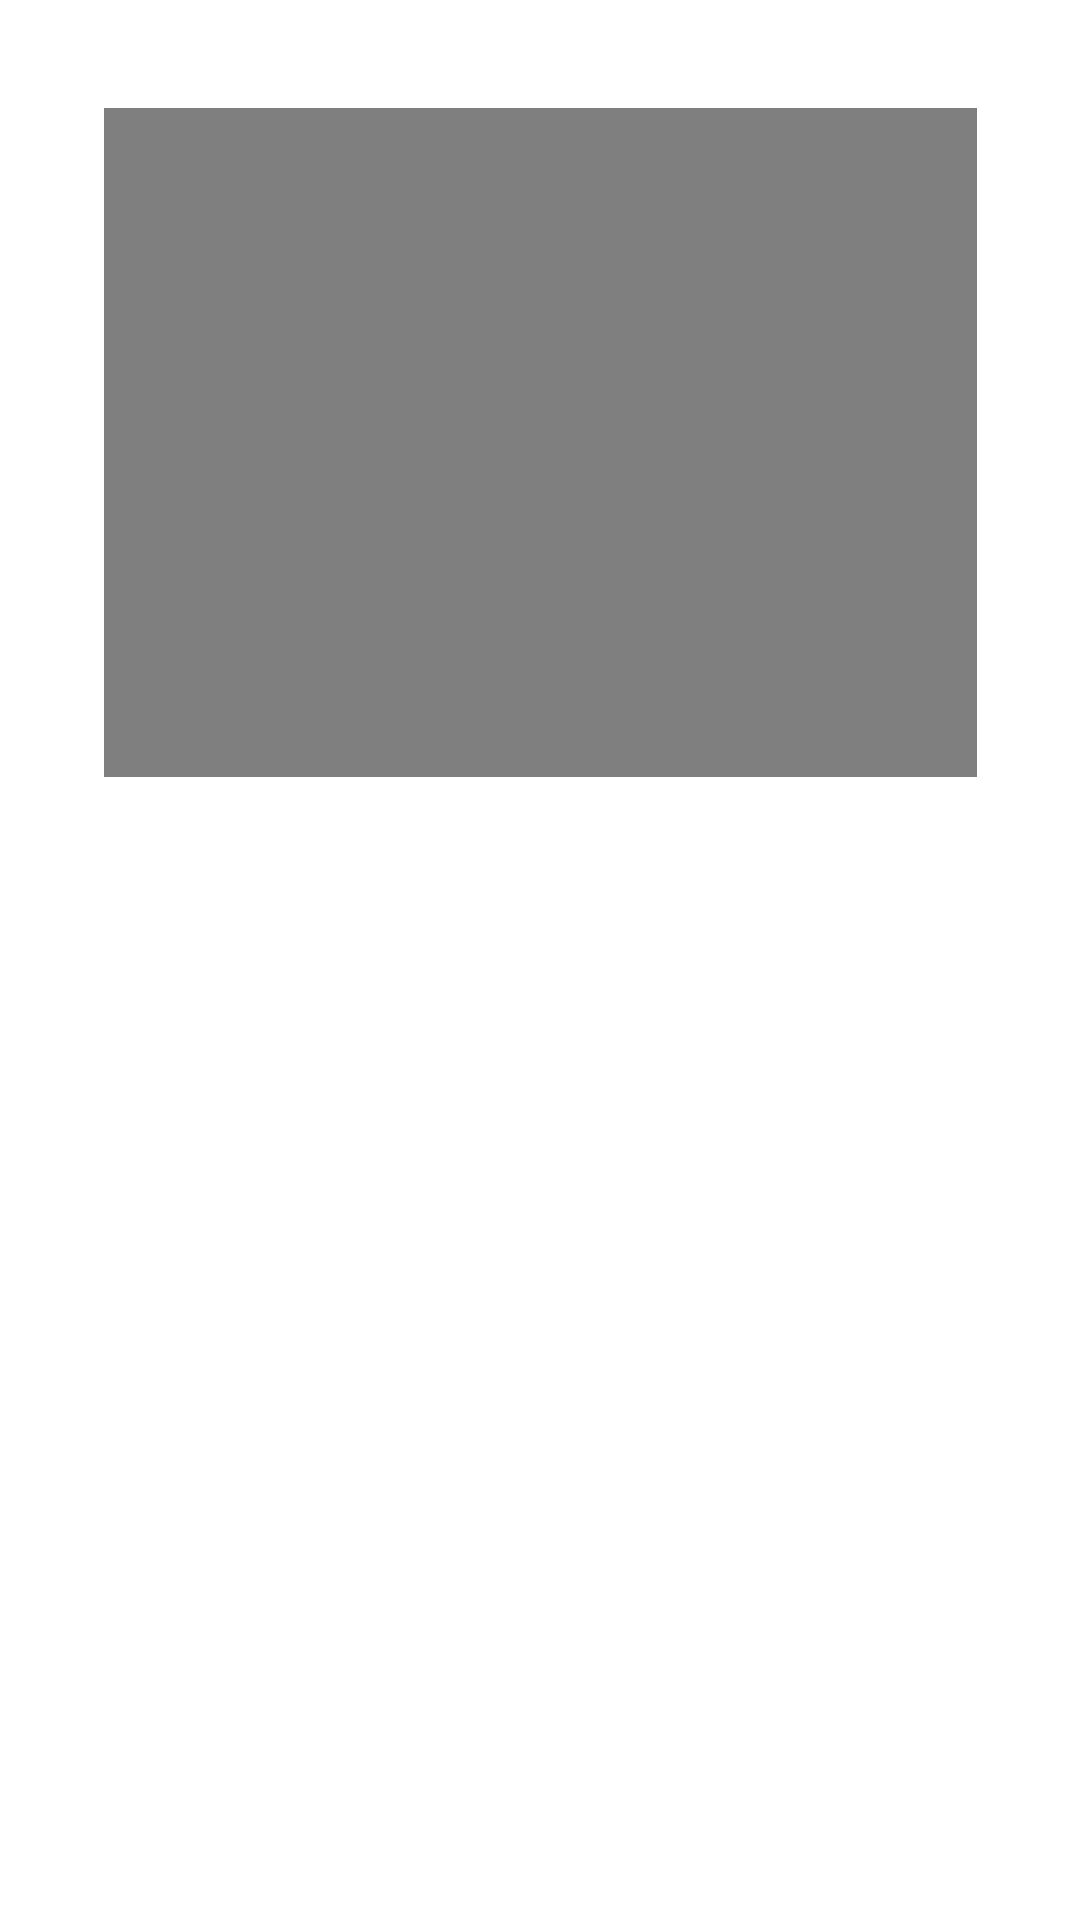

The Android layout XML behind this screen, and the referenced resources:
<!-- AndroidManifest.xml: application theme Theme.IsyaratKu -->
<!-- res/layout/fragment_camera.xml -->
<?xml version="1.0" encoding="utf-8"?>
<androidx.constraintlayout.widget.ConstraintLayout
    xmlns:android="http://schemas.android.com/apk/res/android"
    xmlns:app="http://schemas.android.com/apk/res-auto"
    xmlns:tools="http://schemas.android.com/tools"
    android:layout_width="match_parent"
    android:layout_height="match_parent">


    <VideoView
        android:id="@+id/test_video_result"
        android:layout_width="291dp"
        android:layout_height="223dp"
        android:layout_marginTop="36dp"
        app:layout_constraintEnd_toEndOf="parent"
        app:layout_constraintStart_toStartOf="parent"
        app:layout_constraintTop_toTopOf="parent" />


    <ImageView
        android:layout_width="291dp"
        android:layout_height="223dp"
        android:layout_marginTop="96dp"
        android:maxHeight="300dp"
        android:padding="16dp"
        android:scaleType="fitCenter"
        android:src="@drawable/example_sign_language"
        app:layout_constraintEnd_toEndOf="parent"
        app:layout_constraintStart_toStartOf="parent"
        app:layout_constraintTop_toBottomOf="@+id/test_video_result"
        tools:ignore="ContentDescription" />

</androidx.constraintlayout.widget.ConstraintLayout>
<!-- resources referenced by this layout -->
<resources>
  <style name="Theme.IsyaratKu" parent="Theme.MaterialComponents.DayNight.NoActionBar">
          <item name="android:statusBarColor" tools:targetApi="l">@color/gray_100</item>
      </style>
  <color name="gray_100">#F7F7F9</color>
</resources>
